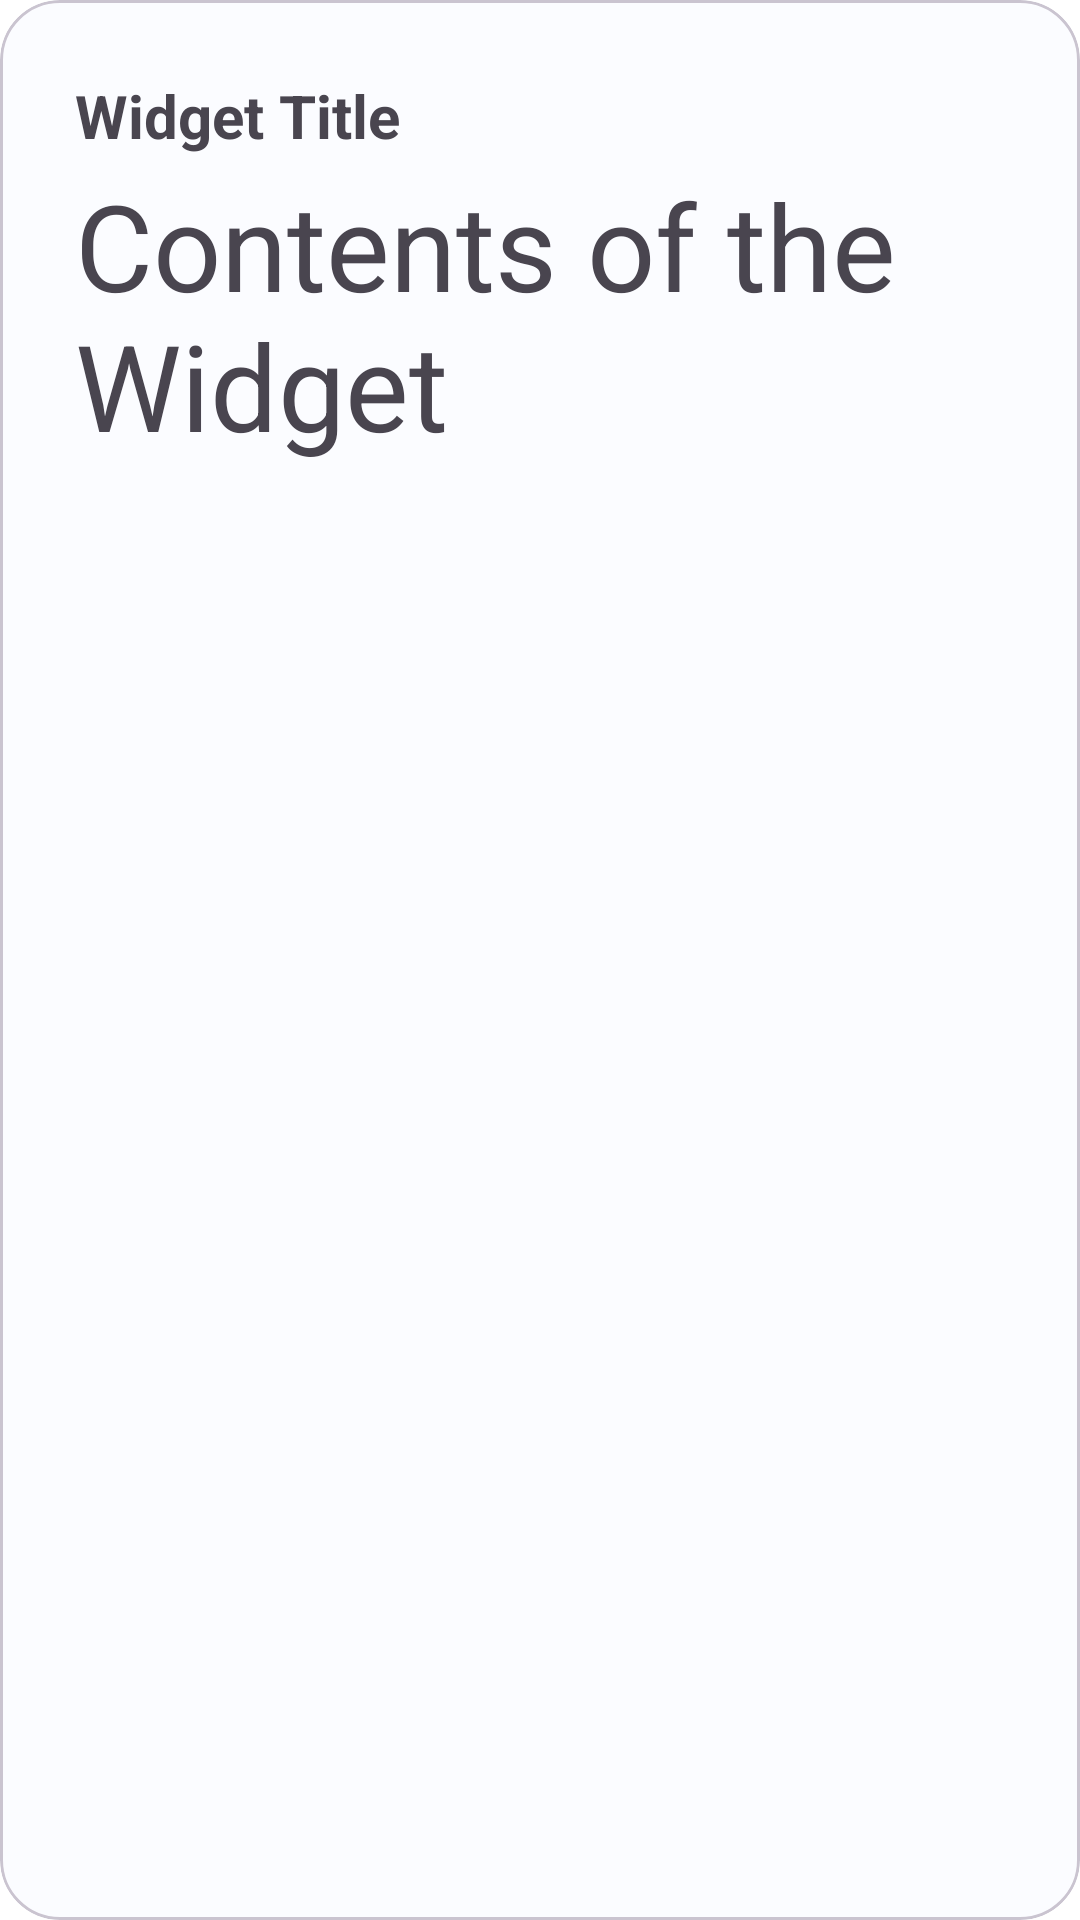

This screen was rendered from an Android layout file. Write that file and the resources it references.
<!-- AndroidManifest.xml: application theme Theme.Tumble -->
<!-- res/layout/feed_generic.xml -->
<?xml version="1.0" encoding="utf-8"?>
<com.google.android.material.card.MaterialCardView xmlns:android="http://schemas.android.com/apk/res/android"
    xmlns:app="http://schemas.android.com/apk/res-auto"
    xmlns:tools="http://schemas.android.com/tools"
    android:layout_width="wrap_content"
    android:layout_height="wrap_content"
    app:cardCornerRadius="20dp"
    android:layout_marginBottom="5dp"
    android:layout_marginTop="5dp"
    android:layout_marginLeft="5dp"
    android:layout_marginRight="5dp">

    <RelativeLayout
        android:layout_width="match_parent"
        android:layout_height="match_parent"
        android:layout_margin="20dp"
        android:padding="5dp">

        <TextView
            android:id="@+id/TitleWidget"
            android:layout_width="match_parent"
            android:layout_height="30dp"
            android:text="Widget Title"
            android:textSize="20sp"
            android:textStyle="bold"/>

        <TextView
            android:id="@+id/WidgetContent"
            android:layout_width="wrap_content"
            android:layout_height="wrap_content"
            android:layout_below="@+id/TitleWidget"
            android:text="Contents of the Widget"
            android:textSize="40sp" />


    </RelativeLayout>
</com.google.android.material.card.MaterialCardView>
<!-- resources referenced by this layout -->
<resources>
  <color name="md_theme_light_primary">#00668B</color>
  <color name="md_theme_light_onPrimary">#FFFFFF</color>
  <color name="md_theme_light_primaryContainer">#C3E7FF</color>
  <color name="md_theme_light_onPrimaryContainer">#001E2D</color>
  <color name="md_theme_light_secondary">#4E616D</color>
  <color name="md_theme_light_onSecondary">#FFFFFF</color>
  <color name="md_theme_light_secondaryContainer">#D1E5F4</color>
  <color name="md_theme_light_onSecondaryContainer">#0A1E28</color>
  <color name="md_theme_light_tertiary">#615A7D</color>
  <color name="md_theme_light_onTertiary">#FFFFFF</color>
  <color name="md_theme_light_tertiaryContainer">#E7DEFF</color>
  <color name="md_theme_light_onTertiaryContainer">#1D1736</color>
  <color name="md_theme_light_error">#BA1B1B</color>
  <color name="md_theme_light_errorContainer">#FFDAD4</color>
  <color name="md_theme_light_onError">#FFFFFF</color>
  <color name="md_theme_light_onErrorContainer">#410001</color>
  <color name="md_theme_light_background">#FBFCFF</color>
  <color name="md_theme_light_onBackground">#191C1E</color>
  <color name="md_theme_light_surface">#FBFCFF</color>
  <color name="md_theme_light_onSurface">#191C1E</color>
  <color name="md_theme_light_surfaceVariant">#DDE3EA</color>
  <color name="md_theme_light_onSurfaceVariant">#41484D</color>
  <color name="md_theme_light_outline">#71787E</color>
  <color name="md_theme_light_inverseOnSurface">#F0F1F4</color>
  <color name="md_theme_light_inverseSurface">#2E3133</color>
  <color name="md_theme_light_primaryInverse">#79D0FF</color>
</resources>
